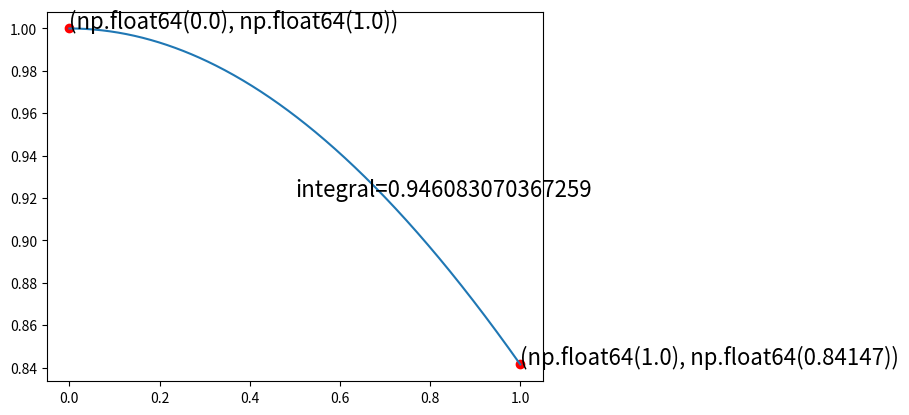

Here is the Python script that generated this plot:
import numpy as np
import sympy as sp
import matplotlib.pyplot as plt
from sympy.abc import x,y

y = sp.sin(x) / x #在此处输入函数表达式(sympy函数库)
low = 0
high = 1 #积分上下界
h = high - low
ep = 0.002 #误差界要求
#画函数图像
X = np.linspace(low,high,500)
Y = np.empty(500)
for i in range(498):
    Y[i+1] = y.evalf(subs = {x:X[i+1]})
Y[0] = sp.limit(y,x,X[0])
Y[499] = sp.limit(y,x,X[499])
plt.plot(X,Y)
plt.scatter(X[0],Y[0],color = 'red')
plt.scatter(X[-1],Y[-1],color = 'red')
plt.text(X[0],Y[0],(round(X[0],5),round(Y[0],5)),fontsize = 16)
plt.text(X[-1],Y[-1],(round(X[-1],5),round(Y[-1],5)),fontsize = 16)

T = [h * (Y[0] + Y[-1]) / 2]
S = []
C = []
R = []

for i in range(30): #龙贝格积分
    TT = 0
    for j in range(2 ** i):
        TT = TT + y.evalf(subs = {x:(low + (2 * j + 1) * h / (2 ** (i+1)))})
    TT = TT / (2 ** (i+1)) * h + T[i] / 2
    T.append(TT)
    S.append(T[i + 1] + (T[i + 1] - T[i]) / 3)
    if (i <= 0):
        continue
    C.append(S[i] + (S[i] - S[i - 1]) / 15)
    if (i <= 1):
        continue
    R.append(C[i - 1] + (C[i - 1] - C[i - 2]) / 63)
    if (i >= 3):
        if (abs(R[i - 2] - R[i - 3]) < ep):
            break;

print('integral =',R[-1])
plt.text((X[0] + X[-1]) / 2,(Y[0] + Y[-1]) / 2,'integral='+str(R[-1]),fontsize = 16)
plt.show()
